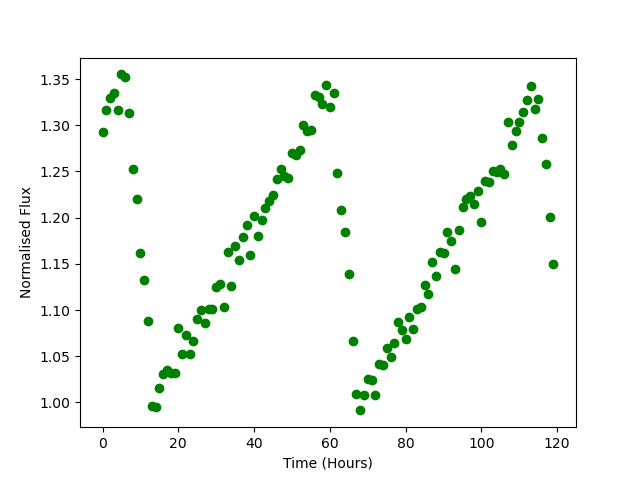

The file beside this chart, header and first rows:
Time, Flux
0.0, 1.292
1.0, 1.316
2.0, 1.329
3.0, 1.335
4.0, 1.316
5.0, 1.355
6.0, 1.353
7.0, 1.313
8.0, 1.252
9.0, 1.22
10.0, 1.162
11.0, 1.133
12.0, 1.089
13.0, 0.9963
14.0, 0.9956
15.0, 1.015
16.0, 1.031
17.0, 1.035
18.0, 1.032
19.0, 1.031
20.0, 1.08
21.0, 1.052
22.0, 1.072
23.0, 1.053
24.0, 1.067
25.0, 1.09
26.0, 1.1
27.0, 1.086
28.0, 1.101
29.0, 1.101
30.0, 1.125
31.0, 1.129
32.0, 1.104
33.0, 1.163
34.0, 1.127
35.0, 1.169
36.0, 1.154
37.0, 1.179
38.0, 1.192
39.0, 1.16
40.0, 1.201
41.0, 1.181
42.0, 1.197
43.0, 1.211
44.0, 1.218
45.0, 1.224
46.0, 1.242
47.0, 1.253
48.0, 1.246
49.0, 1.243
50.0, 1.27
51.0, 1.268
52.0, 1.274
53.0, 1.3
54.0, 1.294
55.0, 1.294
56.0, 1.333
57.0, 1.331
58.0, 1.323
59.0, 1.343
... 60 more rows
